Run: headless pygame with SDL's dummy video driver; simulated clock (each Clock.tick advances the game by its frame time, no real sleeping); random seed 0; keys injected as events and as key.get_pressed() state; no mouse input.
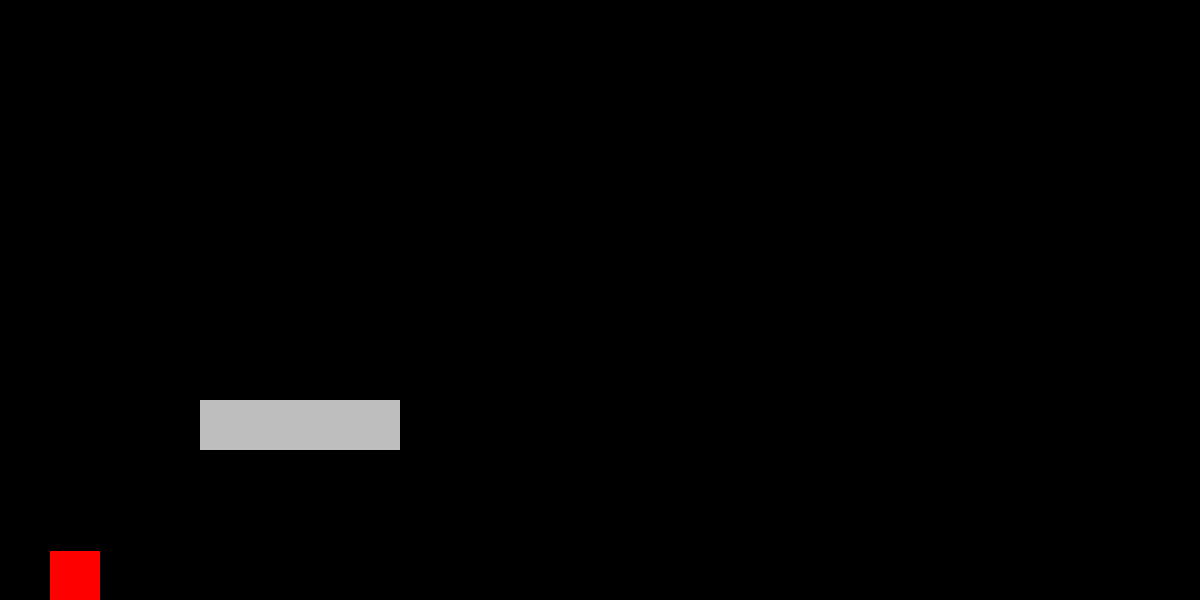
Frame 1 of 4 · flips 1–60 · no input
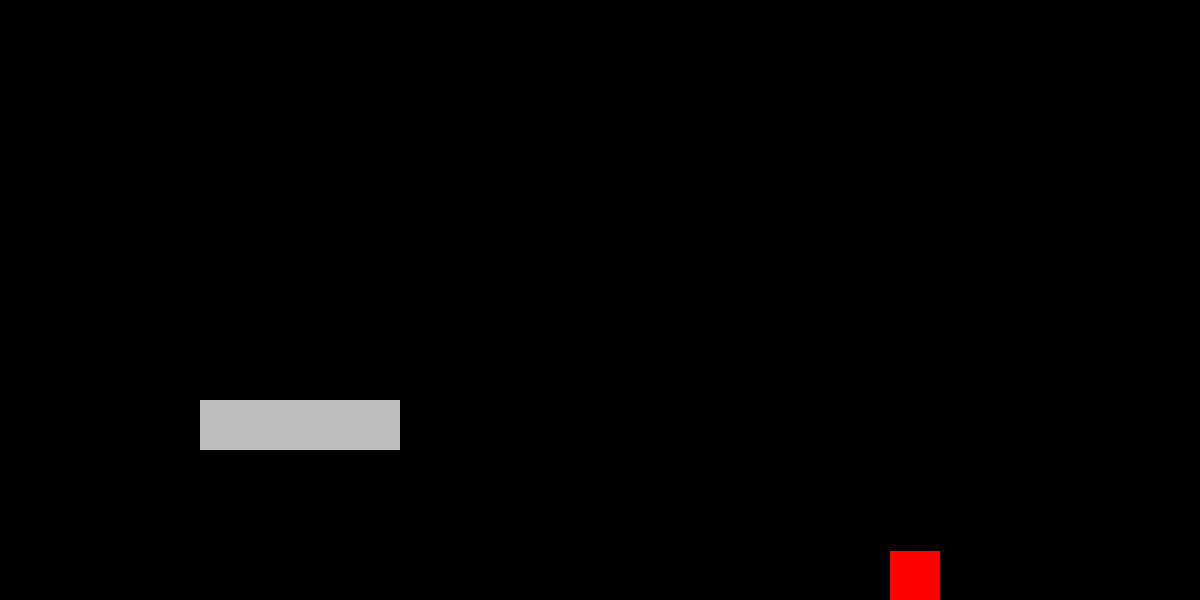
Frame 2 of 4 · flips 61–180 · tapped SPACE, RETURN · held RIGHT (→), D
Frame 3 of 4 · flips 181–300 · held DOWN (↓), S · screen unchanged from frame 2, image omitted
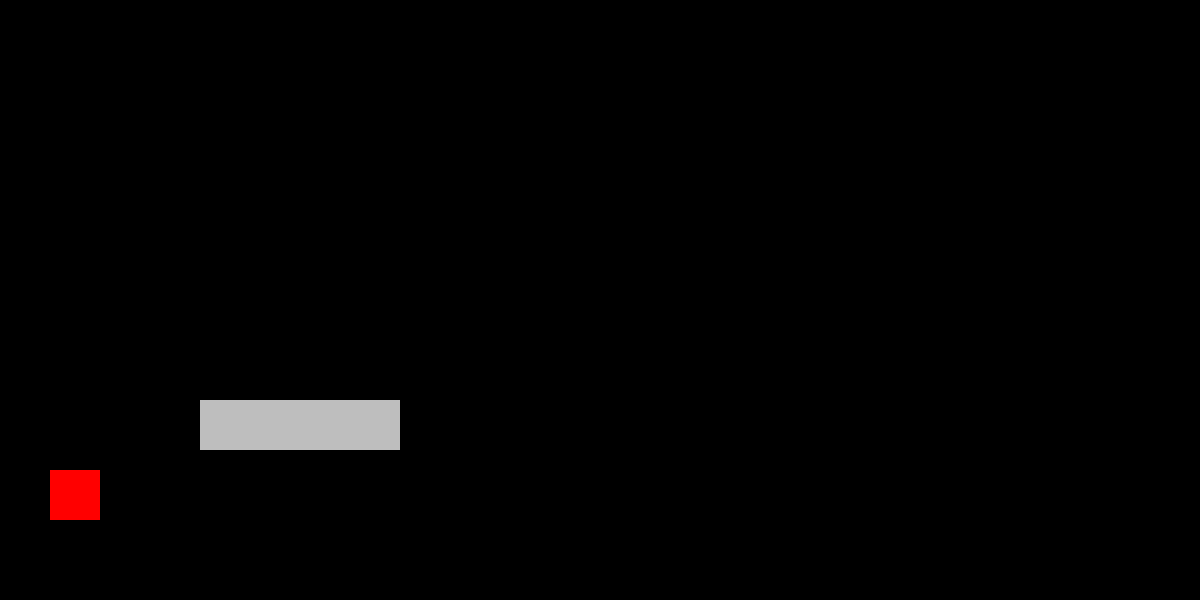
Frame 4 of 4 · flips 301–420 · held LEFT (←), A, UP (↑), W

The pygame program that drew these frames:

import pygame as pg
import random as rd

pg.init()

#======================================================
# Class definitions

class platform:
    def __init__(self, platformType, x, y):
        self.hitbox = pg.Rect(x,y,PLATFORMWIDTH, PLATFORMHEIGHT)
        self.pT = platformType
        if self.pT == "normal":
            self.colour = "gray"
        elif self.pT == "water":
            self.colour = "blue"
        elif self.pT == "lava":
            self.colour = "orange"


    def checkCollisions(self, otherObject):
        global gravity
        if self.hitbox.colliderect(otherObject):
            if self.pT == "normal":
                otherObject.bottom = self.hitbox.top
                gravity = 0

    def draw(self):
        pg.draw.rect(screen, self.colour, self.hitbox)
#====================================================
# Global Variables
screen = pg.display.set_mode((1200,600))
clock = pg.time.Clock()
state = 2

player = pg.Rect(50,550,50,50)
PLAYERSPEED = 7
PLAYERJUMPHEIGHT = 20
gravity = 0
isJumping = False


PLATFORMWIDTH = 200
PLATFORMHEIGHT = 50

camera = (0,0)

platforms = [platform("normal", 200, 400)]
#======================================================
# Main Menu Functions

def mainMenu():
    global state

#======================================================
# Main Game Functions

def addPlatform():
    platforms.append()

def keyboardInputs():
    pg.event.pump()
    k = pg.key.get_pressed()
    return k

def gameLogic(inputs):
    global gravity, isJumping
    if inputs[pg.K_d]:
        player.x += PLAYERSPEED
    if inputs[pg.K_a]:
        player.x -= PLAYERSPEED
    if inputs[pg.K_w] and isJumping == False:
        gravity = -PLAYERJUMPHEIGHT
        isJumping = True

    if player.y > 550:
        player.y = 550
        gravity = 0
        isJumping = False

    for p in platforms:
        p.checkCollisions(player)

def updates():
    global gravity
    player.y += gravity
    gravity += 1

def drawing():
    screen.fill("black")
    for p in platforms:
        p.draw()
    pg.draw.rect(screen, 'red', player)

def game():
    global state

    #INPUTS
    keys = keyboardInputs()

    #GAME LOGIC
    gameLogic(keys)

    #UPDATES
    updates()

    #DRAWING
    drawing()

    #UPDATE
    pg.display.flip()
    clock.tick(60)

#======================================================
# End Screen Functions

def endScreen():
    global state







while True:
    if state == 1:
        mainMenu()
    elif state == 2:
        game()
    elif state == 3:
        endScreen()
